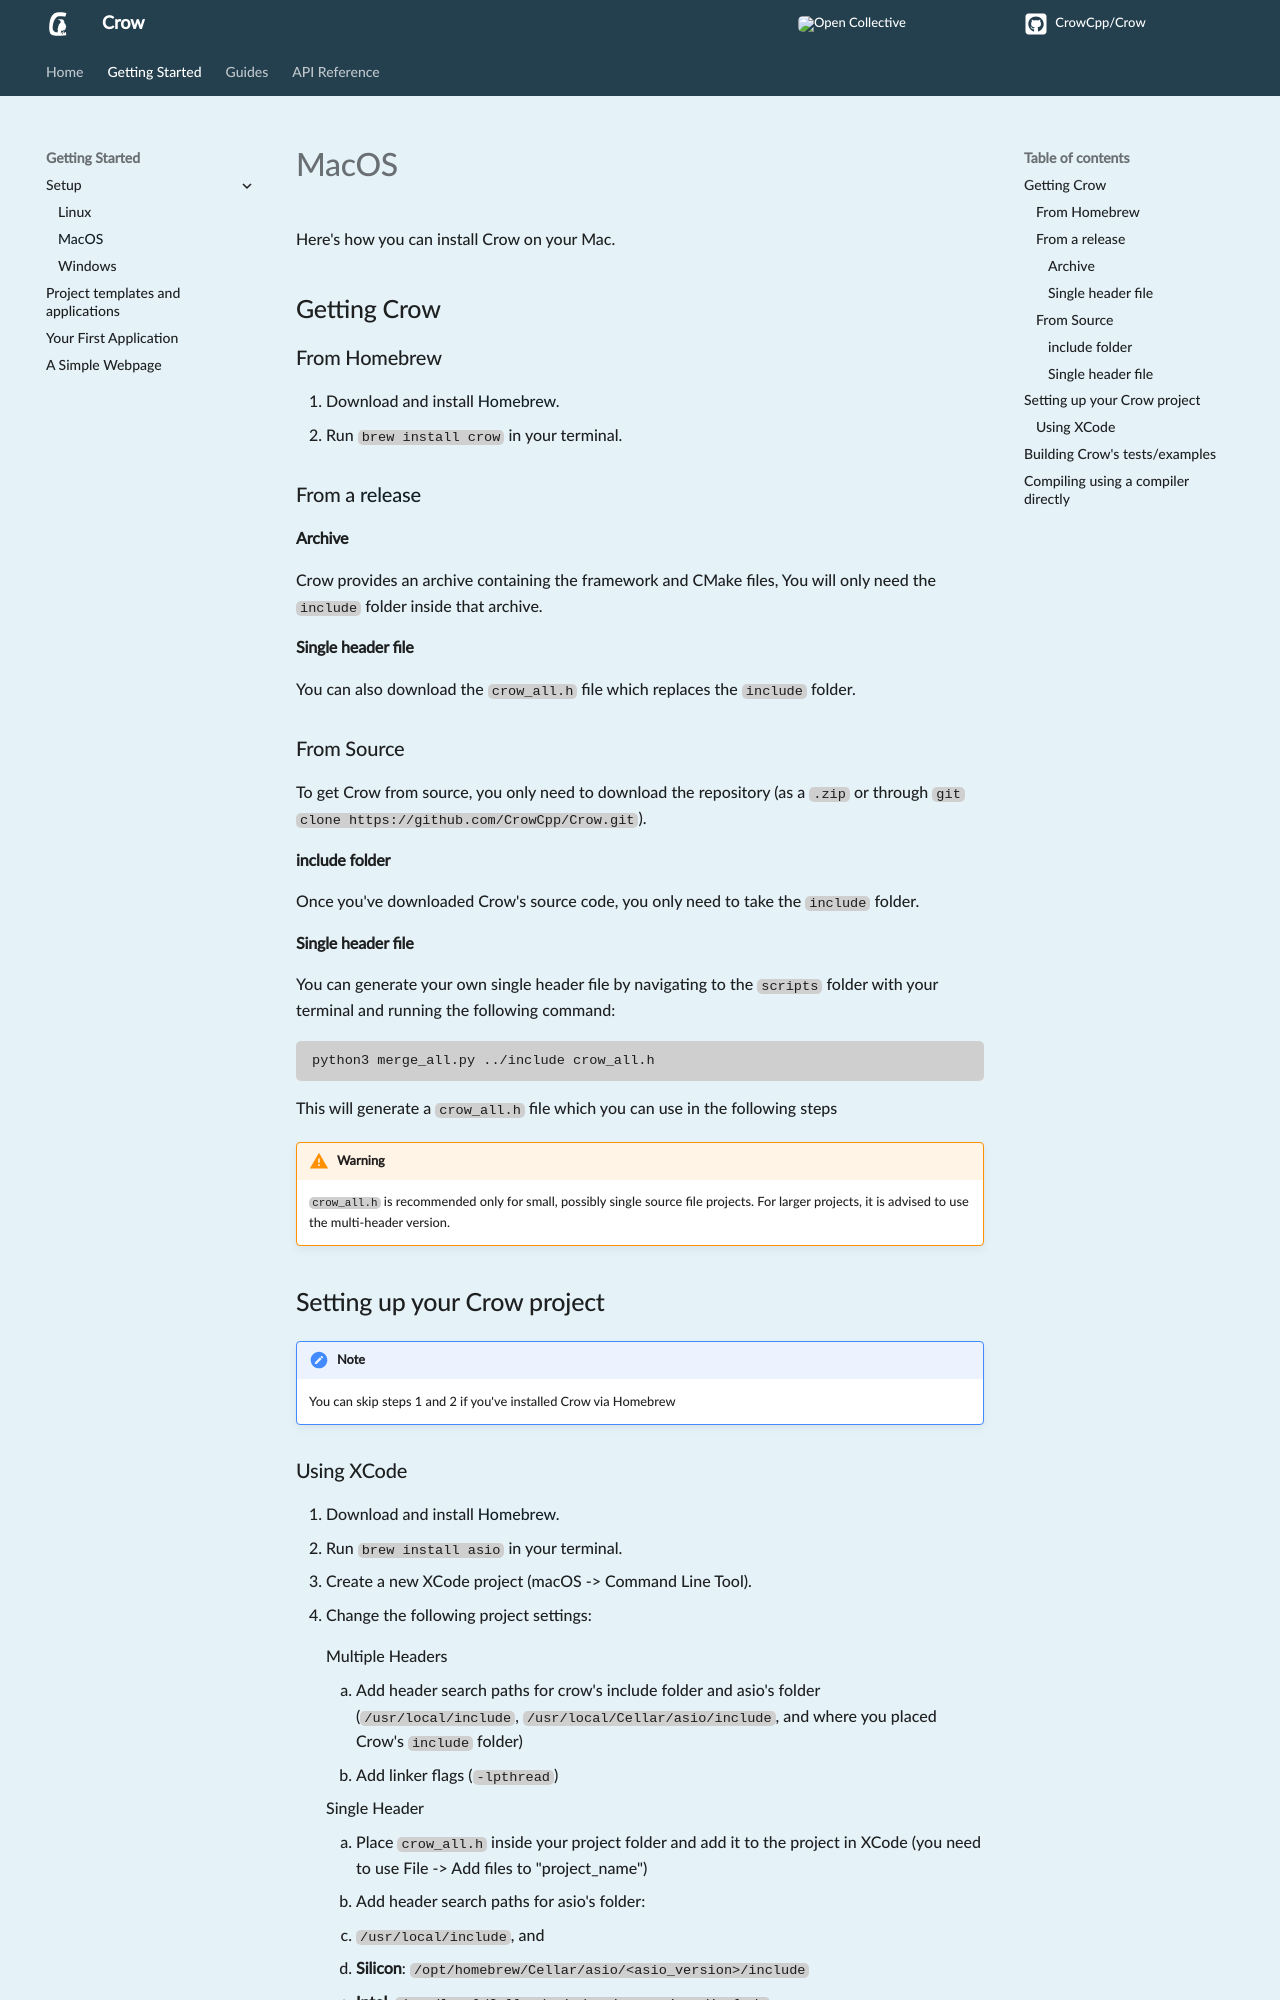

repository: CrowCpp/Crow · page: master/getting_started/setup/macos/index.html · generator: mkdocs

Here's how you can install Crow on your Mac.
## Getting Crow

### From Homebrew
1. Download and install [Homebrew](https://brew.sh).
2. Run `brew install crow` in your terminal.

### From a [release](https://github.com/CrowCpp/Crow/releases)
#### Archive
Crow provides an archive containing the framework and CMake files, You will only need the `include` folder inside that archive.
#### Single header file
You can also download the `crow_all.h` file which replaces the `include` folder.

### From Source
To get Crow from source, you only need to download the repository (as a `.zip` or through `git clone https://github.com/CrowCpp/Crow.git`).
#### include folder
Once you've downloaded Crow's source code, you only need to take the `include` folder.
#### Single header file
You can generate your own single header file by navigating to the `scripts` folder with your terminal and running the following command:
```
python3 merge_all.py ../include crow_all.h
```
This will generate a `crow_all.h` file which you can use in the following steps
!!! warning

    `crow_all.h` is recommended only for small, possibly single source file projects. For larger projects, it is advised to use the multi-header version.


## Setting up your Crow project
!!! note

    You can skip steps 1 and 2 if you've installed Crow via Homebrew
